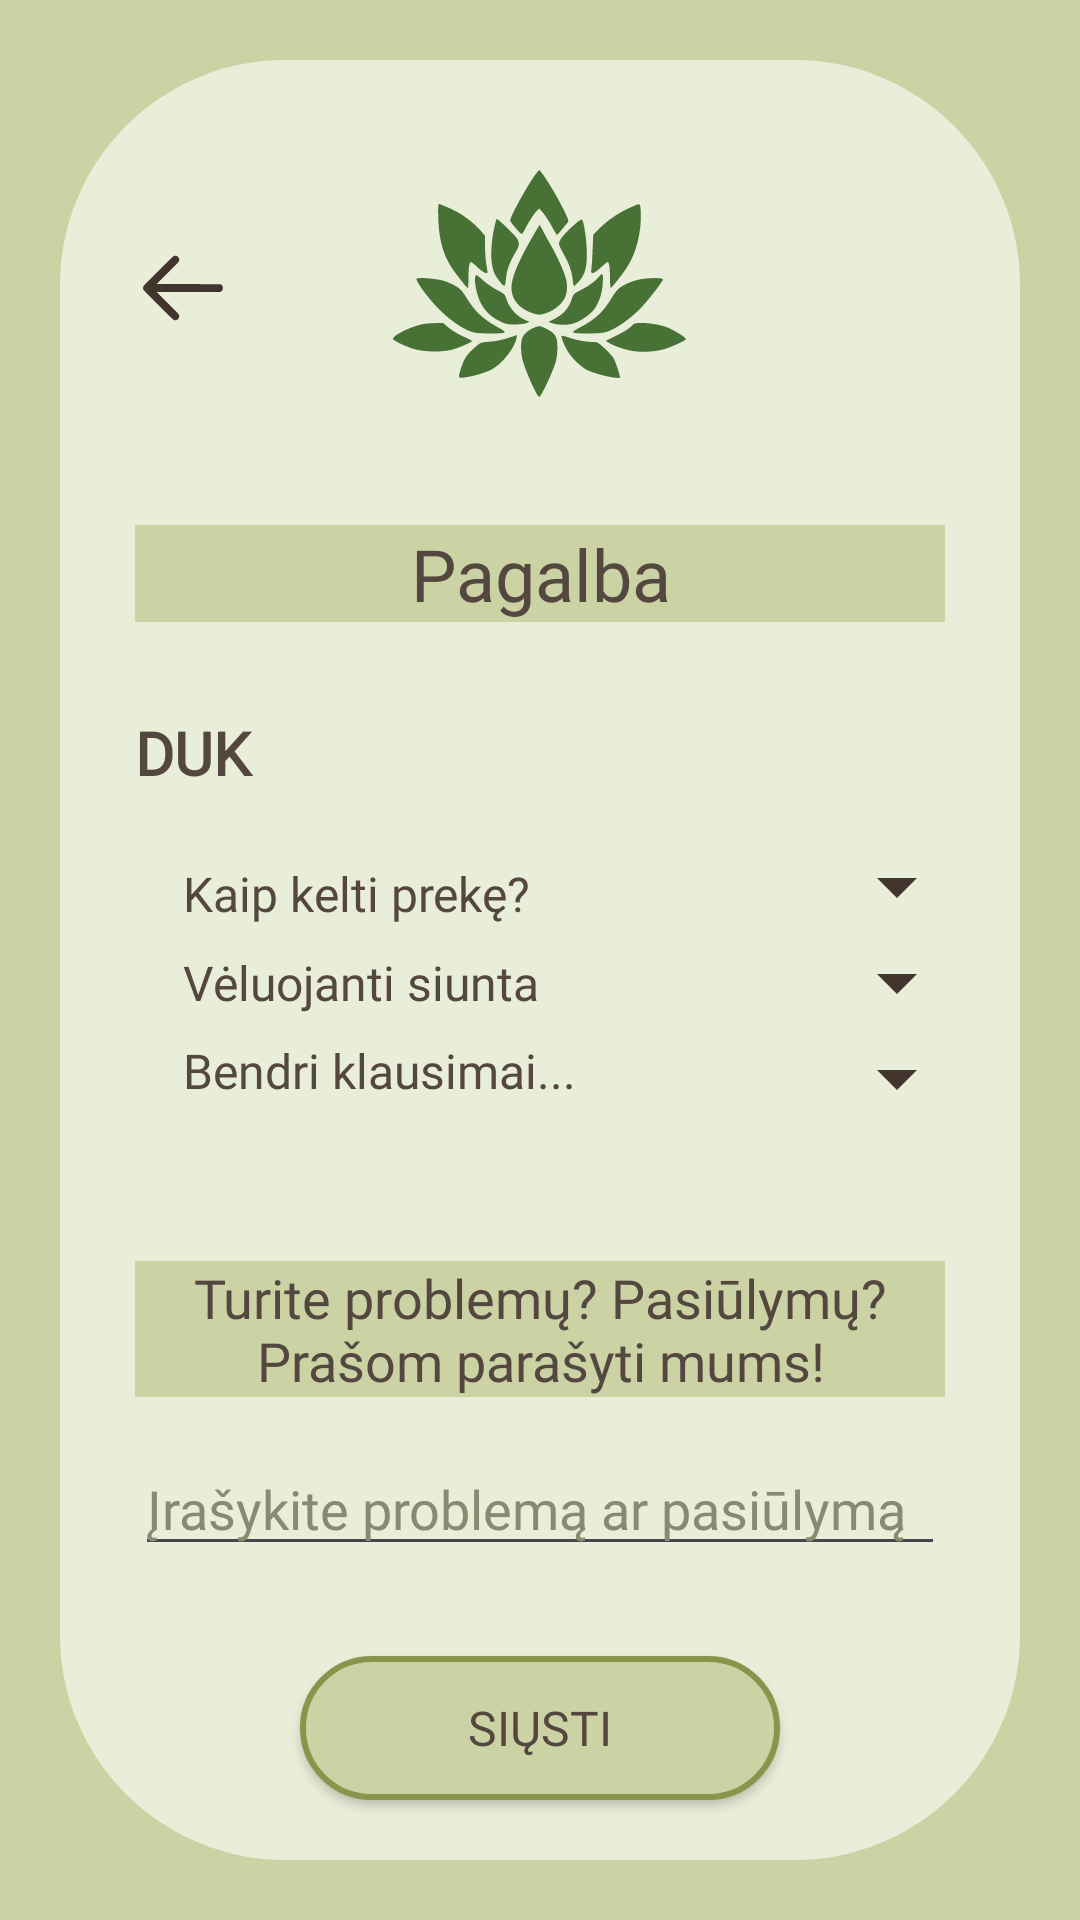

Produce the Android XML layout that renders to this screen, including the resource entries it uses.
<!-- AndroidManifest.xml: application theme Theme.AugaluRatas -->
<!-- res/layout/activity_help.xml -->
<?xml version="1.0" encoding="utf-8"?>
<androidx.constraintlayout.widget.ConstraintLayout xmlns:android="http://schemas.android.com/apk/res/android"
    xmlns:app="http://schemas.android.com/apk/res-auto"
    xmlns:tools="http://schemas.android.com/tools"
    android:id="@+id/contstraint_layout"
    android:layout_width="match_parent"
    android:layout_height="match_parent"
    android:background="@color/dark_green"
    tools:context=".Help">

    <androidx.core.widget.NestedScrollView
        android:layout_width="match_parent"
        android:layout_height="match_parent"
        android:fillViewport="true">

    <androidx.constraintlayout.widget.ConstraintLayout
        android:layout_width="match_parent"
        android:layout_height="match_parent">

        <View
            android:id="@+id/view17"
            android:layout_width="match_parent"
            android:layout_height="match_parent"
            android:layout_marginStart="20dp"
            android:layout_marginTop="20dp"
            android:layout_marginEnd="20dp"
            android:layout_marginBottom="20dp"
            android:background="@drawable/square_background_2"
            app:layout_constraintBottom_toBottomOf="parent"
            app:layout_constraintEnd_toEndOf="parent"
            app:layout_constraintStart_toStartOf="parent"
            app:layout_constraintTop_toTopOf="parent" />

        <ImageView
            android:id="@+id/imageView29"
            android:layout_width="wrap_content"
            android:layout_height="wrap_content"
            android:layout_marginTop="45dp"
            android:background="@drawable/lotus_icon"
            app:layout_constraintEnd_toEndOf="parent"
            app:layout_constraintStart_toStartOf="parent"
            app:layout_constraintTop_toTopOf="parent" />

        <ImageButton
            android:id="@+id/return_from_help"
            android:layout_width="wrap_content"
            android:layout_height="wrap_content"
            android:layout_marginStart="45dp"
            android:layout_marginTop="80dp"
            android:background="@drawable/arrow_button"
            app:layout_constraintStart_toStartOf="parent"
            app:layout_constraintTop_toTopOf="parent" />


        <TextView
            android:id="@+id/textView69"
            android:layout_width="0dp"
            android:layout_height="wrap_content"
            android:layout_marginStart="45dp"
            android:layout_marginTop="30dp"
            android:layout_marginEnd="45dp"
            android:background="@drawable/square_background_5"
            android:fontFamily="@font/spectral_sc"
            android:gravity="center"
            android:text="@string/help"
            android:textColor="@color/text_brown"
            android:textSize="24sp"
            app:layout_constraintEnd_toEndOf="parent"
            app:layout_constraintStart_toStartOf="parent"
            app:layout_constraintTop_toBottomOf="@id/imageView29" />

        <TextView
            android:id="@+id/textView71"
            android:layout_width="match_parent"
            android:layout_height="wrap_content"
            android:layout_marginStart="45dp"
            android:layout_marginTop="30dp"
            android:layout_marginEnd="45dp"
            android:fontFamily="@font/spectral_sc"
            android:gravity="left|center_vertical"
            android:text="@string/faq"
            android:textColor="@color/text_brown"
            android:textSize="20sp"
            android:textStyle="bold"
            app:layout_constraintEnd_toEndOf="parent"
            app:layout_constraintStart_toStartOf="parent"
            app:layout_constraintTop_toBottomOf="@id/textView69" />


        <androidx.appcompat.widget.AppCompatButton
            android:id="@+id/button45"
            android:layout_width="0dp"
            android:layout_height="wrap_content"
            android:layout_marginStart="100dp"
            android:layout_marginEnd="100dp"
            android:layout_marginBottom="40dp"
            android:background="@drawable/button_background_1"
            android:fontFamily="@font/spectral_sc"
            android:text="@string/send"
            android:textColor="@color/text_brown"
            android:textSize="16sp"
            app:layout_constraintBottom_toBottomOf="parent"
            app:layout_constraintEnd_toEndOf="parent"
            app:layout_constraintStart_toStartOf="parent" />

        <androidx.constraintlayout.widget.ConstraintLayout
            android:id="@+id/constraintlayout10"
            android:layout_width="match_parent"
            android:layout_height="wrap_content"
            android:layout_marginStart="45dp"
            android:layout_marginEnd="45dp"
            android:layout_marginTop="15dp"
            app:layout_constraintTop_toBottomOf="@+id/textView71">

            <TextView
                android:id="@+id/textView72"
                android:layout_width="0dp"
                android:layout_height="wrap_content"
                android:fontFamily="@font/spectral_sc"
                android:paddingStart="16sp"
                android:text="Kaip kelti prekę?"
                android:textColor="@color/text_brown"
                android:textSize="16sp"
                app:layout_constraintBottom_toTopOf="@id/textView73"
                app:layout_constraintEnd_toStartOf="@id/button42"
                app:layout_constraintStart_toStartOf="@id/constraintlayout10"
                app:layout_constraintTop_toTopOf="@id/constraintlayout10" />

            <ImageButton
                android:id="@+id/button42"
                android:layout_width="wrap_content"
                android:layout_height="wrap_content"
                android:text="Button"
                android:background="@drawable/arrow_down_icon"
                app:layout_constraintBottom_toTopOf="@id/button43"
                app:layout_constraintEnd_toEndOf="@id/constraintlayout10"
                app:layout_constraintStart_toEndOf="@id/textView72"
                app:layout_constraintTop_toTopOf="@id/constraintlayout10" />

            <TextView
                android:id="@+id/textView73"
                android:layout_width="0dp"
                android:layout_height="wrap_content"
                android:fontFamily="@font/spectral_sc"
                android:paddingStart="16sp"
                android:text="Vėluojanti siunta"
                android:textColor="@color/text_brown"
                android:textSize="16sp"
                app:layout_constraintBottom_toTopOf="@+id/textView74"
                app:layout_constraintEnd_toStartOf="@id/button43"
                app:layout_constraintStart_toStartOf="@id/constraintlayout10"
                app:layout_constraintTop_toBottomOf="@+id/textView72" />

            <ImageButton
                android:id="@+id/button43"
                android:layout_width="wrap_content"
                android:layout_height="wrap_content"
                android:text="Button"
                android:background="@drawable/arrow_down_icon"
                app:layout_constraintBottom_toTopOf="@id/button44"
                app:layout_constraintEnd_toEndOf="@id/constraintlayout10"
                app:layout_constraintStart_toEndOf="@id/textView73"
                app:layout_constraintTop_toBottomOf="@+id/button42" />

            <TextView
                android:id="@+id/textView74"
                android:layout_width="0dp"
                android:layout_height="wrap_content"
                android:fontFamily="@font/spectral_sc"
                android:paddingStart="16sp"
                android:text="Bendri klausimai..."
                android:textColor="@color/text_brown"
                android:textSize="16sp"
                app:layout_constraintBottom_toBottomOf="@+id/constraintlayout10"
                app:layout_constraintEnd_toStartOf="@id/button44"
                app:layout_constraintStart_toStartOf="@id/constraintlayout10"
                app:layout_constraintTop_toBottomOf="@+id/textView73" />

            <ImageButton
                android:id="@+id/button44"
                android:layout_width="wrap_content"
                android:layout_height="wrap_content"
                android:text="Button"
                android:background="@drawable/arrow_down_icon"
                app:layout_constraintBottom_toBottomOf="@id/constraintlayout10"
                app:layout_constraintEnd_toEndOf="@id/constraintlayout10"
                app:layout_constraintStart_toEndOf="@+id/textView74"
                app:layout_constraintTop_toBottomOf="@+id/button43" />
        </androidx.constraintlayout.widget.ConstraintLayout>

        <androidx.constraintlayout.widget.ConstraintLayout
            android:id="@+id/constraintlayout11"
            android:layout_width="match_parent"
            android:layout_height="wrap_content"
            android:layout_marginTop="15dp"
            android:layout_marginStart="45dp"
            android:layout_marginEnd="45dp"
            app:layout_constraintBottom_toTopOf="@+id/button45"
            app:layout_constraintTop_toBottomOf="@id/constraintlayout10">

            <TextView
                android:id="@+id/textView75"
                android:layout_width="match_parent"
                android:layout_height="wrap_content"
                android:background="@drawable/square_background_5"
                android:fontFamily="@font/spectral_sc"
                android:gravity="center"
                android:text="@string/have_problems"
                android:textColor="@color/text_brown"
                android:textSize="18sp"
                app:layout_constraintBottom_toTopOf="@+id/editTextTextEmailAddress"
                app:layout_constraintEnd_toEndOf="parent"
                app:layout_constraintStart_toStartOf="parent"
                app:layout_constraintTop_toTopOf="parent" />

            <EditText
                android:id="@+id/editTextTextEmailAddress"
                android:layout_width="match_parent"
                android:layout_height="wrap_content"
                android:layout_marginTop="15dp"
                android:ems="10"
                android:fontFamily="@font/spectral_sc"
                android:hint="@string/problem"
                android:inputType="textEmailAddress"
                android:textColor="@color/black"
                android:textColorHint="@color/hint_grey"
                android:textSize="18sp"
                app:layout_constraintBottom_toBottomOf="parent"
                app:layout_constraintEnd_toEndOf="parent"
                app:layout_constraintStart_toStartOf="parent"
                app:layout_constraintTop_toBottomOf="@+id/textView75" />

        </androidx.constraintlayout.widget.ConstraintLayout>
    </androidx.constraintlayout.widget.ConstraintLayout>
</androidx.core.widget.NestedScrollView>
</androidx.constraintlayout.widget.ConstraintLayout>
<!-- resources referenced by this layout -->
<resources>
  <color name="black">#FF000000</color>
  <color name="dark_green">#CBD2A4</color>
  <color name="hint_grey">#888B70</color>
  <color name="text_brown">#54473F</color>
  <!-- drawable arrow_button (drawable) -->
  <vector xmlns:android="http://schemas.android.com/apk/res/android"
      android:width="32dp"
      android:height="32dp"
      android:viewportWidth="512"
      android:viewportHeight="512">
    <path
        android:pathData="M206,86.07C202.53,87.63 184.11,105.45 125.68,163.79C83.97,205.43 48.48,241.46 46.8,243.86C42.83,249.54 41.83,258.65 44.53,264.59C47.27,270.61 198.88,422.24 205.45,425.53C223.4,434.5 242.19,416.35 233.93,398C232.38,394.56 218.15,379.73 173.71,335.25L115.52,277 284.6,277L453.68,277 458.09,274.67C464.86,271.1 468.36,265.39 468.8,257.21C469.24,248.91 466.65,243.36 460.15,238.65L455.8,235.5 285.69,235.24L115.57,234.98 174.62,175.74C225.35,124.84 233.83,115.92 234.83,112.38C240.13,93.73 223.24,78.32 206,86.07"
        android:fillColor="@color/dark_brown"
        android:fillType="evenOdd"
        android:strokeColor="#00000000"/>
  </vector>
  <!-- drawable arrow_down_icon (drawable) -->
  <vector xmlns:android="http://schemas.android.com/apk/res/android"
      android:width="32dp"
      android:height="32dp"
      android:viewportWidth="24"
      android:viewportHeight="24">
    <path
        android:fillColor="@color/dark_brown"
        android:pathData="M7,10l5,5 5,-5z"/>
  </vector>
  <!-- drawable button_background_1 (drawable) -->
  <?xml version="1.0" encoding="utf-8"?>
  <selector xmlns:android="http://schemas.android.com/apk/res/android">
      <item>
          <shape android:shape="rectangle">
              <solid android:color="@color/dark_green"/>
              <stroke android:width="2dp" android:color="@color/stroke_green"/>
              <corners android:radius="180dp"/>
          </shape>
      </item>
  </selector>
  <!-- drawable lotus_icon: vector/xml drawable (drawable, 5616 chars, omitted) -->
  <!-- drawable square_background_2 (drawable) -->
  <?xml version="1.0" encoding="utf-8"?>
  <selector xmlns:android="http://schemas.android.com/apk/res/android">
      <item>
          <shape android:shape="rectangle">
              <solid android:color="@color/light_green"/>
              <corners android:radius="75dp"/> </shape>
      </item>
  </selector>
  <!-- drawable square_background_5 (drawable) -->
  <?xml version="1.0" encoding="utf-8"?>
  <selector xmlns:android="http://schemas.android.com/apk/res/android">
      <item>
          <shape android:shape="rectangle">
              <solid android:color="@color/dark_green" />
          </shape>
      </item>
  </selector>
  <string name="faq">DUK</string>
  <string name="have_problems">Turite problemų? Pasiūlymų? Prašom parašyti mums!</string>
  <string name="help">Pagalba</string>
  <string name="problem">Įrašykite problemą ar pasiūlymą</string>
  <string name="send">Siųsti</string>
  <style name="Theme.AugaluRatas" parent="Base.Theme.AugaluRatas" />
  <color name="dark_brown">#43352D</color>
  <color name="stroke_green">#8A954C</color>
  <color name="light_green">#E9EED9</color>
  <style name="Base.Theme.AugaluRatas" parent="Theme.Material3.DayNight.NoActionBar">
          
          <item name="android:windowActivityTransitions">true</item>
          
          
      </style>
</resources>
